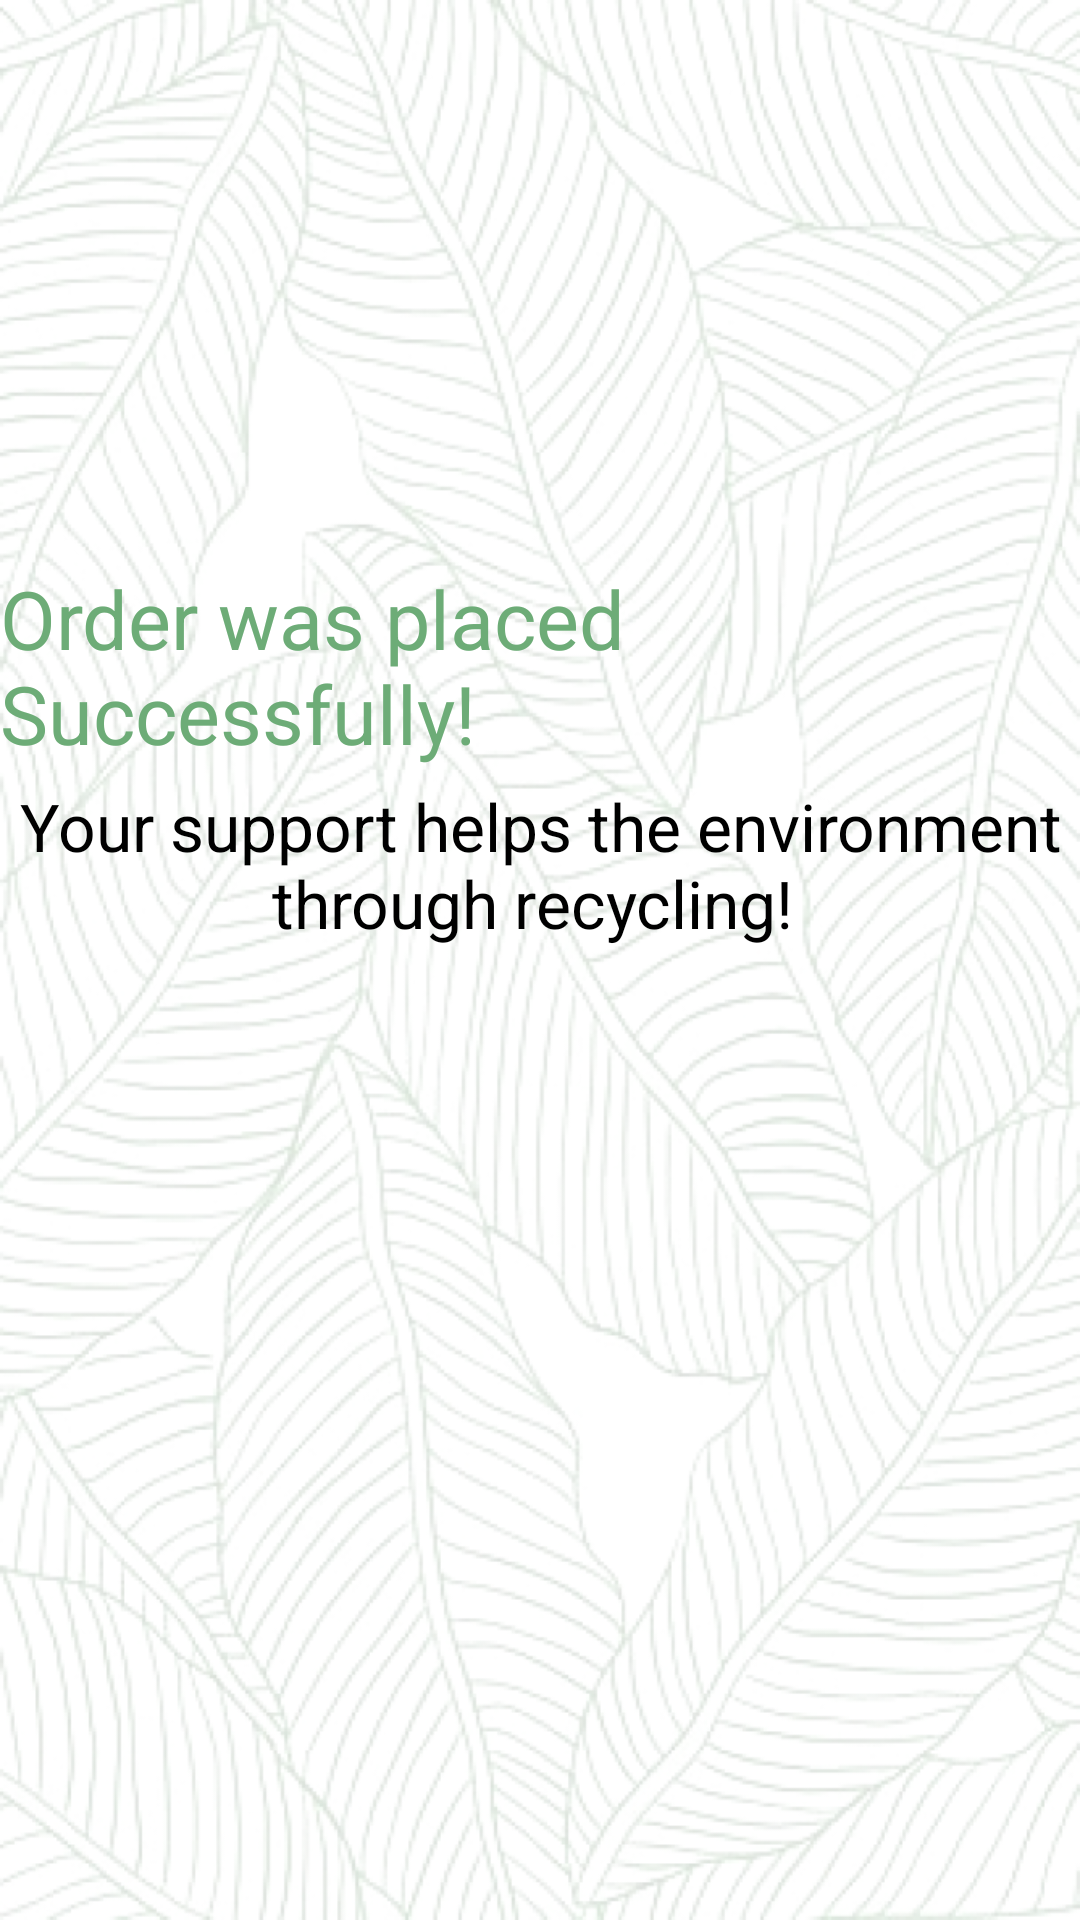

This screen was rendered from an Android layout file. Write that file and the resources it references.
<!-- AndroidManifest.xml: application theme Theme.GreenOil -->
<!-- res/layout/activity_confirmation.xml -->
<?xml version="1.0" encoding="utf-8"?>
<LinearLayout
    xmlns:android="http://schemas.android.com/apk/res/android"
    xmlns:app="http://schemas.android.com/apk/res-auto"
    xmlns:tools="http://schemas.android.com/tools"
    android:id="@+id/main"
    android:layout_width="match_parent"
    android:layout_height="match_parent"
    android:orientation="vertical"
    android:gravity="center_horizontal"
    android:background="@drawable/leaf"
    tools:context=".Confirmation">

    <ImageView
        android:layout_width="wrap_content"
        android:layout_height="wrap_content"
        android:layout_marginTop="170dp"
        android:src="@drawable/hand"/>

    <TextView
        android:layout_width="wrap_content"
        android:layout_height="wrap_content"
        android:layout_marginTop="18dp"
        android:text="Order was placed Successfully!"
        android:textSize="27dp"
        android:textColor="@color/green"/>

    <TextView
        android:layout_width="wrap_content"
        android:layout_height="wrap_content"
        android:layout_marginTop="5dp"
        android:text="Your support helps the environment through recycling! "
        android:textSize="22dp"
        android:textColor="@color/black"
        android:gravity="center"/>

</LinearLayout>
<!-- resources referenced by this layout -->
<resources>
  <color name="black">#FF000000</color>
  <color name="green">#6DAC77</color>
  <!-- drawable leaf: png bitmap (drawable, 948023 bytes) -->
  <style name="Theme.GreenOil" parent="Theme.MaterialComponents.DayNight.DarkActionBar">
          
          <item name="colorPrimary">@color/purple_500</item>
          <item name="colorPrimaryVariant">@color/purple_700</item>
          <item name="colorOnPrimary">@color/white</item>
          
          <item name="colorSecondary">@color/teal_200</item>
          <item name="colorSecondaryVariant">@color/teal_700</item>
          <item name="colorOnSecondary">@color/black</item>
          
          <item name="android:statusBarColor" tools:targetApi="l">?attr/colorPrimaryVariant</item>
          
      </style>
  <color name="white">#FFFFFFFF</color>
  <!-- not gathered from this repository: default colours our renderer supplied (Android Studio template values) -->
  <color name="purple_500">#FF6200EE</color>
  <color name="purple_700">#FF3700B3</color>
  <color name="teal_200">#FF03DAC5</color>
  <color name="teal_700">#FF018786</color>
</resources>
